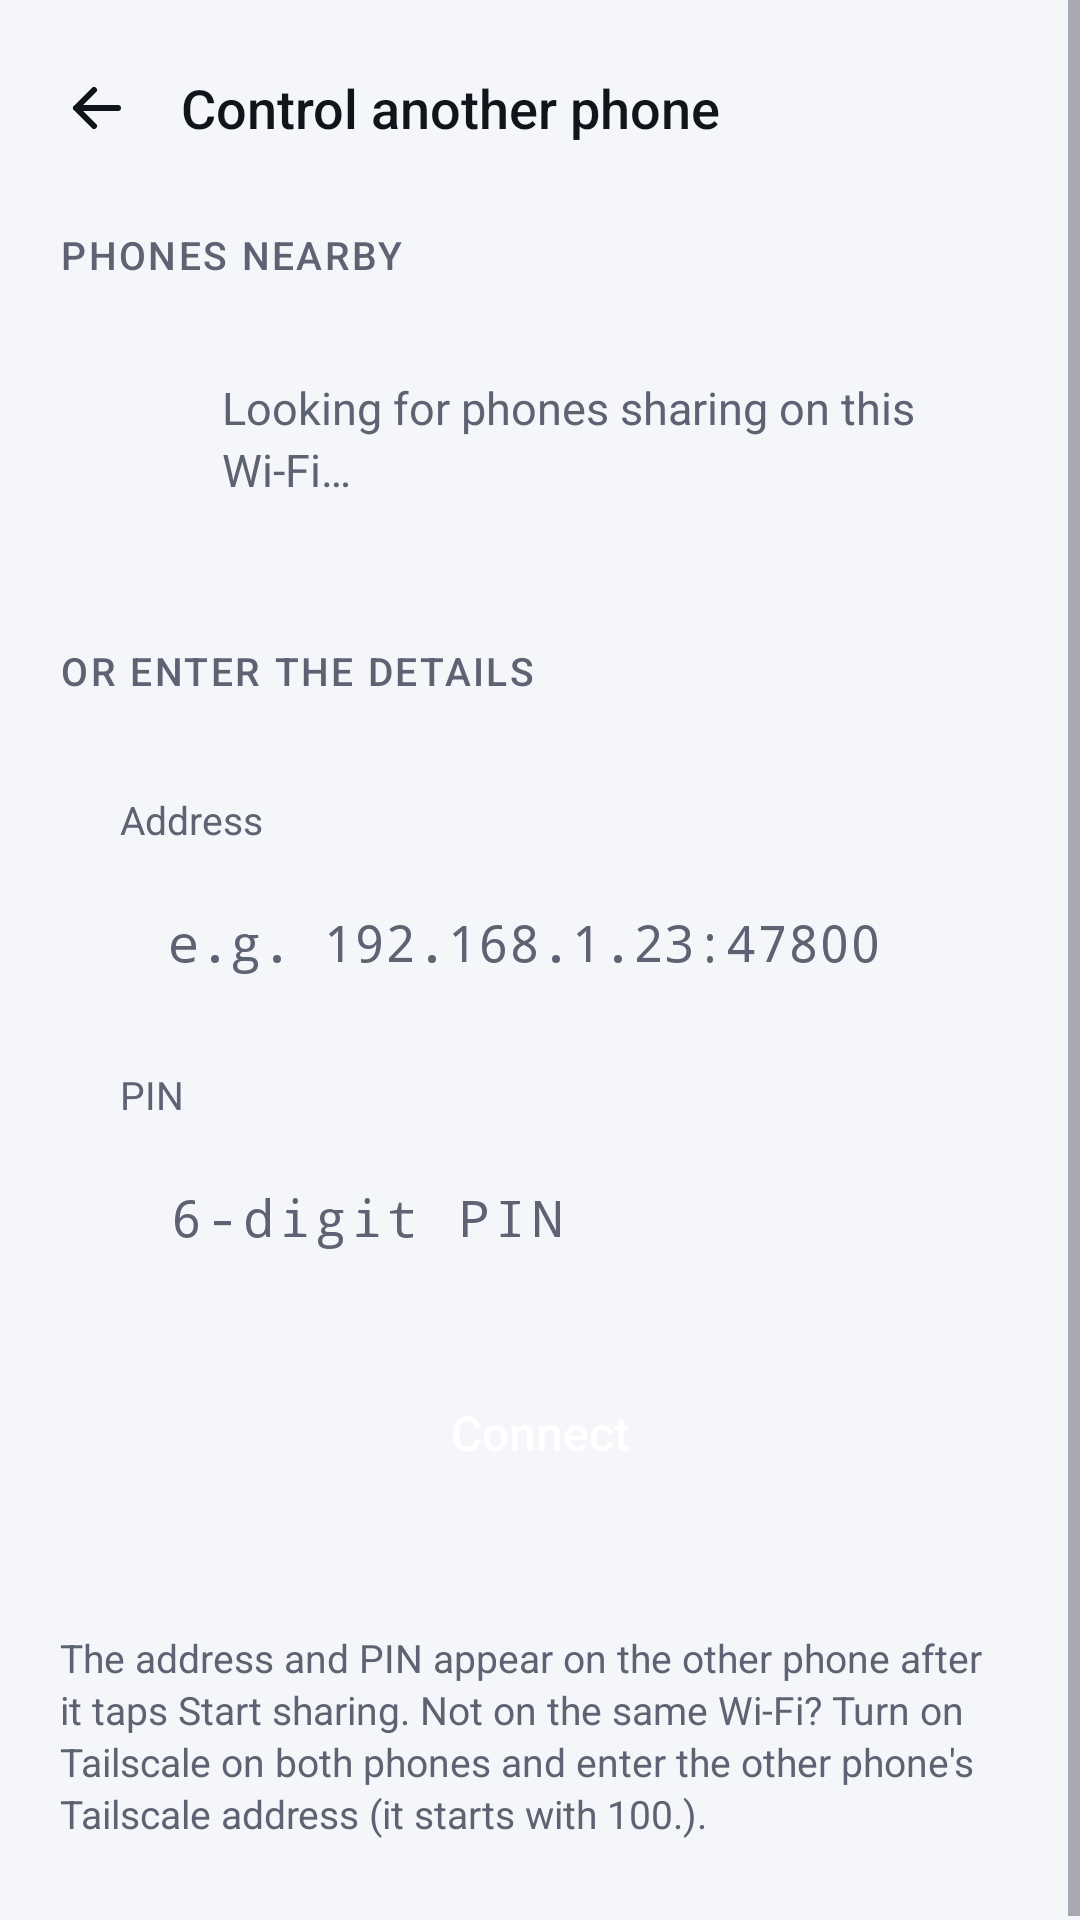

This screen was rendered from an Android layout file. Write that file and the resources it references.
<!-- AndroidManifest.xml: application theme Theme.DroidLink -->
<!-- res/layout/activity_connect.xml -->
<?xml version="1.0" encoding="utf-8"?>
<ScrollView xmlns:android="http://schemas.android.com/apk/res/android"
    android:id="@+id/root"
    android:layout_width="match_parent"
    android:layout_height="match_parent"
    android:background="@color/bg"
    android:clipToPadding="false"
    android:fillViewport="true">

    <LinearLayout
        android:layout_width="match_parent"
        android:layout_height="wrap_content"
        android:orientation="vertical"
        android:paddingStart="20dp"
        android:paddingTop="8dp"
        android:paddingEnd="20dp"
        android:paddingBottom="28dp">

        <LinearLayout
            android:layout_width="match_parent"
            android:layout_height="56dp"
            android:gravity="center_vertical"
            android:orientation="horizontal">

            <ImageButton
                android:id="@+id/btn_back"
                android:layout_width="44dp"
                android:layout_height="44dp"
                android:layout_marginStart="-10dp"
                android:background="?android:attr/selectableItemBackgroundBorderless"
                android:contentDescription="@string/cd_navigate_up"
                android:src="@drawable/ic_arrow_back" />

            <TextView
                style="@style/Text.Title"
                android:layout_width="wrap_content"
                android:layout_height="wrap_content"
                android:layout_marginStart="6dp"
                android:text="@string/control_title" />
        </LinearLayout>

        <TextView
            style="@style/Text.Section"
            android:layout_width="wrap_content"
            android:layout_height="wrap_content"
            android:layout_marginTop="12dp"
            android:text="@string/connect_nearby" />

        <LinearLayout
            android:id="@+id/nearby_list"
            style="@style/Card"
            android:padding="6dp">

            <LinearLayout
                android:id="@+id/nearby_empty"
                android:layout_width="match_parent"
                android:layout_height="wrap_content"
                android:gravity="center_vertical"
                android:orientation="horizontal"
                android:padding="14dp">

                <ProgressBar
                    android:layout_width="20dp"
                    android:layout_height="20dp"
                    android:indeterminate="true" />

                <TextView
                    style="@style/Text.Body"
                    android:layout_width="0dp"
                    android:layout_height="wrap_content"
                    android:layout_marginStart="14dp"
                    android:layout_weight="1"
                    android:text="@string/connect_searching" />
            </LinearLayout>
        </LinearLayout>

        <TextView
            style="@style/Text.Section"
            android:layout_width="wrap_content"
            android:layout_height="wrap_content"
            android:layout_marginTop="28dp"
            android:text="@string/connect_manual" />

        <LinearLayout style="@style/Card">

            <TextView
                style="@style/Text.Small"
                android:layout_width="wrap_content"
                android:layout_height="wrap_content"
                android:labelFor="@+id/address_input"
                android:text="@string/label_address" />

            <EditText
                android:id="@+id/address_input"
                style="@style/Input"
                android:layout_marginTop="6dp"
                android:autofillHints=""
                android:fontFamily="monospace"
                android:hint="@string/address_hint"
                android:imeOptions="actionNext"
                android:inputType="textUri" />

            <TextView
                style="@style/Text.Small"
                android:layout_width="wrap_content"
                android:layout_height="wrap_content"
                android:layout_marginTop="16dp"
                android:labelFor="@+id/pin_input"
                android:text="@string/label_pin" />

            <EditText
                android:id="@+id/pin_input"
                style="@style/Input"
                android:layout_marginTop="6dp"
                android:autofillHints=""
                android:fontFamily="monospace"
                android:hint="@string/pin_hint"
                android:imeOptions="actionGo"
                android:inputType="number"
                android:letterSpacing="0.1"
                android:maxLength="6" />

            <Button
                android:id="@+id/btn_connect"
                style="@style/Button.Primary"
                android:layout_marginTop="20dp"
                android:text="@string/connect" />
        </LinearLayout>

        <TextView
            style="@style/Text.Small"
            android:layout_width="match_parent"
            android:layout_height="wrap_content"
            android:layout_marginTop="20dp"
            android:text="@string/connect_footnote" />
    </LinearLayout>
</ScrollView>
<!-- resources referenced by this layout -->
<resources>
  <color name="bg">#F5F6FA</color>
  <!-- drawable ic_arrow_back (drawable) -->
  <?xml version="1.0" encoding="utf-8"?>
  <vector xmlns:android="http://schemas.android.com/apk/res/android"
      android:width="24dp"
      android:height="24dp"
      android:autoMirrored="true"
      android:viewportWidth="24"
      android:viewportHeight="24">
      <path
          android:fillColor="#00000000"
          android:pathData="M19,12H5M11,6l-6,6l6,6"
          android:strokeWidth="2"
          android:strokeColor="@color/text_primary"
          android:strokeLineCap="round"
          android:strokeLineJoin="round" />
  </vector>
  <string name="address_hint">e.g. 192.168.1.23:47800</string>
  <string name="cd_navigate_up">Go back</string>
  <string name="connect">Connect</string>
  <string name="connect_footnote">The address and PIN appear on the other phone after it taps Start sharing. Not on the same Wi-Fi? Turn on Tailscale on both phones and enter the other phone\'s Tailscale address (it starts with 100.).</string>
  <string name="connect_manual">Or enter the details</string>
  <string name="connect_nearby">Phones nearby</string>
  <string name="connect_searching">Looking for phones sharing on this Wi-Fi…</string>
  <string name="control_title">Control another phone</string>
  <string name="label_address">Address</string>
  <string name="label_pin">PIN</string>
  <string name="pin_hint">6-digit PIN</string>
  <style name="Button.Primary">
          <item name="android:background">@drawable/bg_btn_primary</item>
          <item name="android:textColor">@color/on_accent</item>
      </style>
  <style name="Card">
          <item name="android:layout_width">match_parent</item>
          <item name="android:layout_height">wrap_content</item>
          <item name="android:layout_marginTop">12dp</item>
          <item name="android:background">@drawable/bg_card</item>
          <item name="android:orientation">vertical</item>
          <item name="android:padding">20dp</item>
      </style>
  <style name="Input">
          <item name="android:layout_width">match_parent</item>
          <item name="android:layout_height">wrap_content</item>
          <item name="android:minHeight">52dp</item>
          <item name="android:background">@drawable/bg_input</item>
          <item name="android:paddingStart">16dp</item>
          <item name="android:paddingEnd">16dp</item>
          <item name="android:textSize">17sp</item>
          <item name="android:textColor">@color/text_primary</item>
          <item name="android:textColorHint">@color/text_secondary</item>
          <item name="android:singleLine">true</item>
      </style>
  <style name="Text.Body">
          <item name="android:textSize">15sp</item>
          <item name="android:textColor">@color/text_secondary</item>
          <item name="android:lineSpacingExtra">3sp</item>
      </style>
  <style name="Text.Section">
          <item name="android:textSize">13sp</item>
          <item name="android:textColor">@color/text_secondary</item>
          <item name="android:fontFamily">sans-serif-medium</item>
          <item name="android:letterSpacing">0.06</item>
          <item name="android:textAllCaps">true</item>
      </style>
  <style name="Text.Small">
          <item name="android:textSize">13sp</item>
          <item name="android:textColor">@color/text_secondary</item>
          <item name="android:lineSpacingExtra">2sp</item>
      </style>
  <style name="Text.Title">
          <item name="android:textSize">18sp</item>
          <item name="android:fontFamily">sans-serif-medium</item>
      </style>
  <color name="text_primary">#12141C</color>
  <color name="on_accent">#FFFFFF</color>
  <color name="text_secondary">#5D6372</color>
  <color name="accent">#2F6BFF</color>
</resources>
